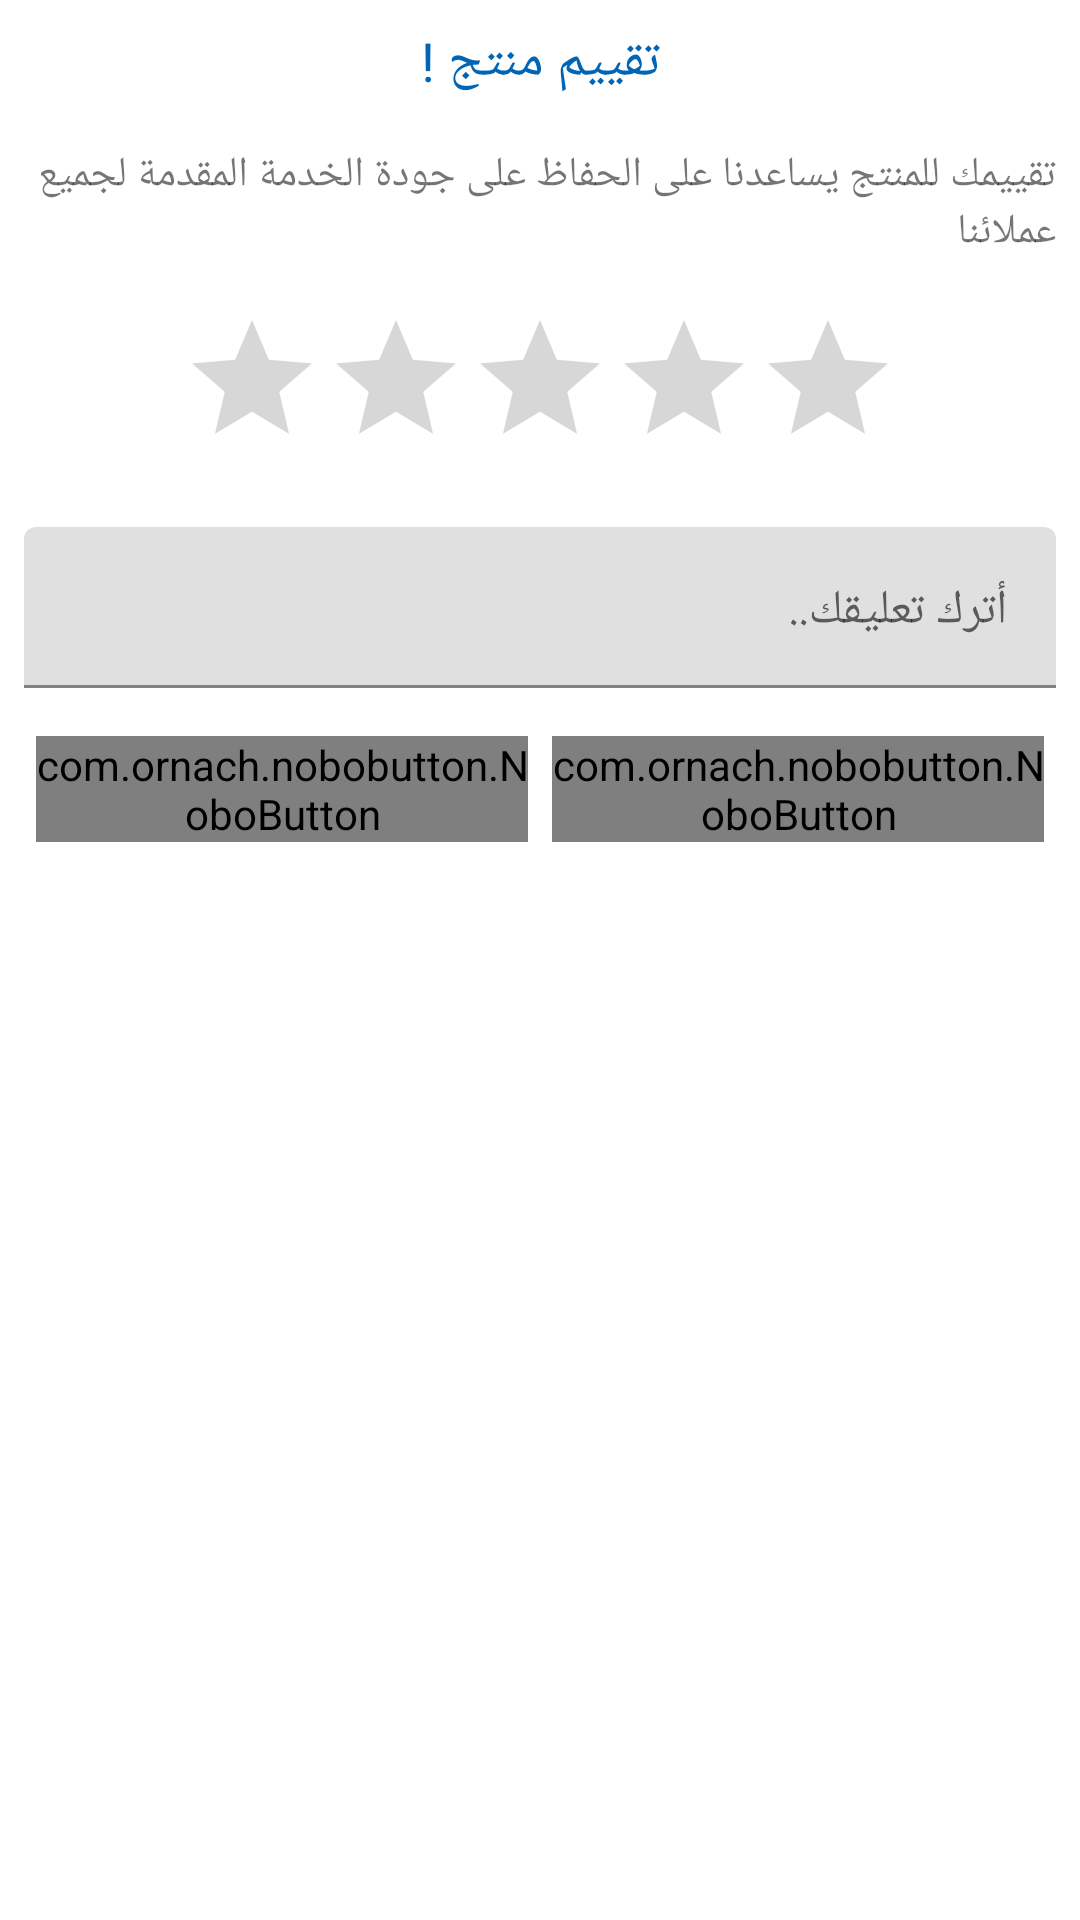

The Android layout XML behind this screen, and the referenced resources:
<!-- AndroidManifest.xml: application theme AppTheme -->
<!-- res/layout/rating_layout.xml -->
<?xml version="1.0" encoding="utf-8"?>
<LinearLayout xmlns:android="http://schemas.android.com/apk/res/android"
    xmlns:app="http://schemas.android.com/apk/res-auto"
    xmlns:tools="http://schemas.android.com/tools"
    android:orientation="vertical"
    android:padding="8dp"
    android:layout_gravity="center_horizontal"
    android:background="@drawable/white_dialog_background"
    android:layout_width="340dp"
    android:minWidth="340dp"
    android:layout_height="wrap_content">

    <TextView
        android:layout_width="match_parent"
        android:layout_height="wrap_content"
        android:textColor="@color/blueDark"
        android:textSize="18sp"
        android:fontFamily="@font/font_project"
        android:text="@string/rating"
        android:gravity="center_horizontal"/>

    <TextView
        android:layout_width="match_parent"
        android:layout_height="wrap_content"
        android:layout_marginTop="16dp"
        android:text="@string/rating_text"
        android:gravity="right"
        tools:ignore="RtlHardcoded" />

    <RatingBar
        android:id="@+id/rating"
        android:layout_width="wrap_content"
        android:layout_height="wrap_content"
        android:numStars="5"
        android:layout_marginTop="16sp"
        android:layout_gravity="center_horizontal"/>
    
    <com.google.android.material.textfield.TextInputLayout
        android:layout_width="match_parent"
        android:layout_marginTop="16sp"
        android:layout_height="wrap_content">

        <EditText
            android:id="@+id/editComment"
            android:layout_width="match_parent"
            android:layout_height="wrap_content"
            android:hint="@string/setComment"
            android:layout_gravity="right"
            android:gravity="right"
            android:textColor="@color/colorPrimary"
            android:padding="16sp"
            android:maxLength="70"
            tools:ignore="Autofill,RtlHardcoded,TextFields"
            />


    </com.google.android.material.textfield.TextInputLayout>

    <LinearLayout
        android:layout_width="match_parent"
        android:layout_height="wrap_content"
        android:layout_gravity="center"
        android:gravity="center"
        android:layout_marginTop="16sp"
        android:orientation="horizontal">

        <com.ornach.nobobutton.NoboButton
            android:id="@+id/btnDismiss"
            android:layout_width="0dp"
            android:layout_weight="1"
            android:layout_height="wrap_content"
            app:nb_text="إلغاء"
            app:nb_radius="8dp"
            app:nb_textSize="16sp"
            app:nb_textColor="@color/red"
            android:layout_marginRight="4dp"
            android:layout_marginLeft="4dp"
            app:nb_backgroundColor="@color/low_red"
            app:nb_focusColor="@color/focus_red"/>


        <com.ornach.nobobutton.NoboButton
            android:id="@+id/btnSend"
            android:layout_width="0dp"
            android:layout_height="wrap_content"
            app:nb_text="إرسال التقييم"
            android:layout_weight="1"
            app:nb_radius="8dp"
            app:nb_textSize="16sp"
            android:layout_marginRight="4dp"
            android:layout_marginLeft="4dp"
            app:nb_textColor="@color/green"
            app:nb_backgroundColor="@color/low_green"
            app:nb_focusColor="@color/focus_green"/>



    </LinearLayout>



</LinearLayout>
<!-- resources referenced by this layout -->
<resources>
  <color name="blueDark">#0065B5</color>
  <color name="colorPrimary">#AD1457</color>
  <color name="focus_green">#BDE095</color>
  <color name="focus_red">#E09595</color>
  <color name="green">#609C1B</color>
  <color name="low_green">#CEE7B1</color>
  <color name="low_red">#F5D7D7</color>
  <color name="red">#DE0505</color>
  <!-- drawable white_dialog_background (drawable) -->
  <?xml version="1.0" encoding="utf-8"?>
  <shape android:shape="rectangle"
      xmlns:android="http://schemas.android.com/apk/res/android">
  
      <corners android:radius="22sp"/>
      <solid android:color="@color/white"/>
  
  </shape>
  <string name="rating">تقييم منتج !</string>
  <string name="rating_text">تقييمك للمنتج يساعدنا على الحفاظ على جودة الخدمة المقدمة لجميع عملائنا</string>
  <string name="setComment">أترك تعليقك..</string>
  <style name="AppTheme" parent="Theme.MaterialComponents.Light.NoActionBar">
          
          <item name="colorPrimary">@color/colorPrimary</item>
          <item name="colorPrimaryDark">@color/colorPrimaryDark</item>
          <item name="colorAccent">@color/colorAccent</item>
      </style>
  <color name="white">#FFFFFF</color>
  <color name="colorPrimaryDark">#1F94EF</color>
  <color name="colorAccent">#1F94EF</color> //64B4F4
</resources>
